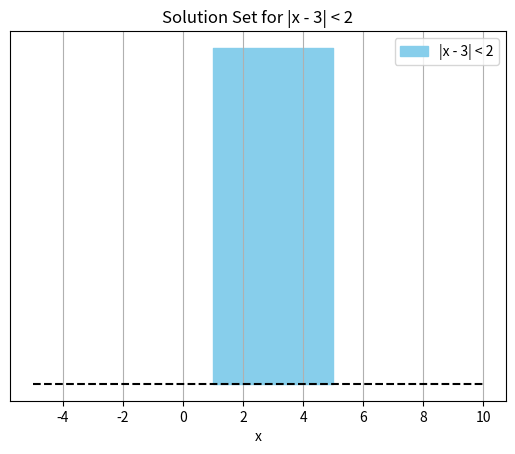

Write the Python code that produced this figure.
import numpy as np
import matplotlib.pyplot as plt

x_vals = np.linspace(-5, 10, 500)
mask = (x_vals > 1) & (x_vals < 5)

plt.plot(x_vals, [0]*len(x_vals), 'k--')
plt.fill_between(x_vals, 0, 1, where=mask, color='skyblue', label='|x - 3| < 2')
plt.title("Solution Set for |x - 3| < 2")
plt.yticks([])
plt.xlabel("x")
plt.legend()
plt.grid()
plt.show()